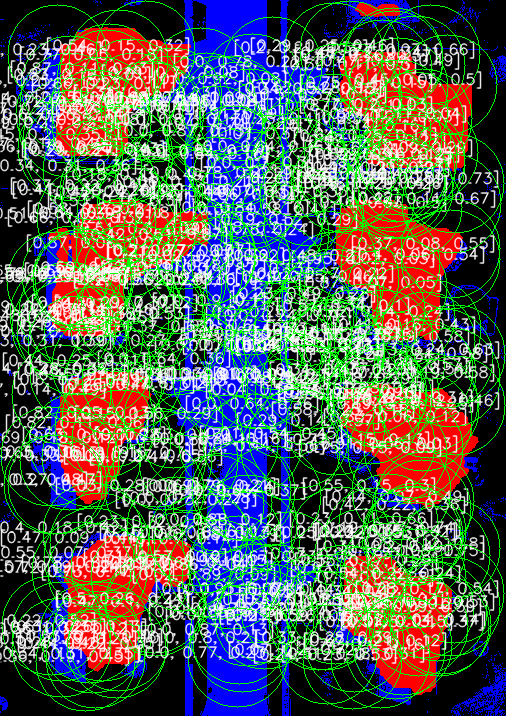

Source data for this figure (header and first rows):
x, y, r, building, road, none
93, 557, 50, 0.55, 0.07, 0.37
78, 442, 50, 0.69, 0.18, 0.12
97, 572, 50, 0.72, 0.1, 0.18
395, 361, 50, 0.36, 0.08, 0.56
390, 263, 50, 0.95, 0.02, 0.03
389, 582, 50, 0.71, 0.01, 0.28
416, 532, 50, 0.19, 0.07, 0.74
99, 542, 50, 0.47, 0.09, 0.44
415, 65, 50, 0.47, 0.04, 0.49
85, 661, 50, 0.36, 0.19, 0.45
424, 501, 50, 0.44, 0.07, 0.49
304, 316, 50, 0.0, 0.25, 0.75
176, 280, 50, 0.25, 0.31, 0.44
51, 625, 50, 0.26, 0.22, 0.52
395, 649, 50, 0.74, 0.1, 0.16
120, 567, 50, 0.78, 0.08, 0.14
272, 232, 50, 0.0, 0.8, 0.2
116, 375, 50, 0.48, 0.04, 0.48
221, 266, 50, 0.09, 0.82, 0.09
414, 121, 50, 0.96, 0.01, 0.03
334, 281, 50, 0.29, 0.25, 0.46
425, 341, 50, 0.33, 0.09, 0.58
250, 539, 50, 0.0, 0.81, 0.19
255, 284, 50, 0.0, 0.86, 0.14
267, 128, 50, 0.0, 0.71, 0.29
363, 558, 50, 0.37, 0.06, 0.57
401, 145, 50, 0.67, 0.06, 0.27
222, 502, 50, 0.0, 0.72, 0.28
388, 523, 50, 0.23, 0.11, 0.66
67, 148, 50, 0.37, 0.14, 0.49
175, 345, 50, 0.01, 0.27, 0.71
91, 457, 50, 0.65, 0.16, 0.19
256, 378, 50, 0.0, 0.81, 0.19
412, 207, 50, 0.46, 0.03, 0.5
61, 647, 50, 0.28, 0.26, 0.46
423, 369, 50, 0.36, 0.08, 0.57
340, 536, 50, 0.13, 0.12, 0.75
277, 594, 50, 0.0, 0.65, 0.35
111, 417, 50, 0.82, 0.05, 0.13
106, 222, 50, 0.66, 0.02, 0.32
377, 110, 50, 0.78, 0.1, 0.11
389, 572, 50, 0.63, 0.05, 0.32
156, 457, 50, 0.15, 0.16, 0.7
294, 385, 50, 0.0, 0.43, 0.57
155, 606, 50, 0.47, 0.1, 0.43
253, 349, 50, 0.0, 0.76, 0.24
333, 52, 50, 0.2, 0.21, 0.59
153, 307, 50, 0.21, 0.17, 0.62
65, 113, 50, 0.57, 0.22, 0.21
69, 102, 50, 0.64, 0.23, 0.14
125, 247, 50, 0.87, 0.06, 0.07
405, 316, 50, 0.62, 0.14, 0.24
279, 234, 50, 0.0, 0.76, 0.24
231, 579, 50, 0.02, 0.89, 0.09
172, 233, 50, 0.51, 0.3, 0.19
384, 178, 50, 0.44, 0.1, 0.46
176, 526, 50, 0.23, 0.32, 0.46
193, 439, 50, 0.0, 0.53, 0.47
92, 532, 50, 0.4, 0.18, 0.42
335, 614, 50, 0.32, 0.17, 0.51
... 240 more rows
